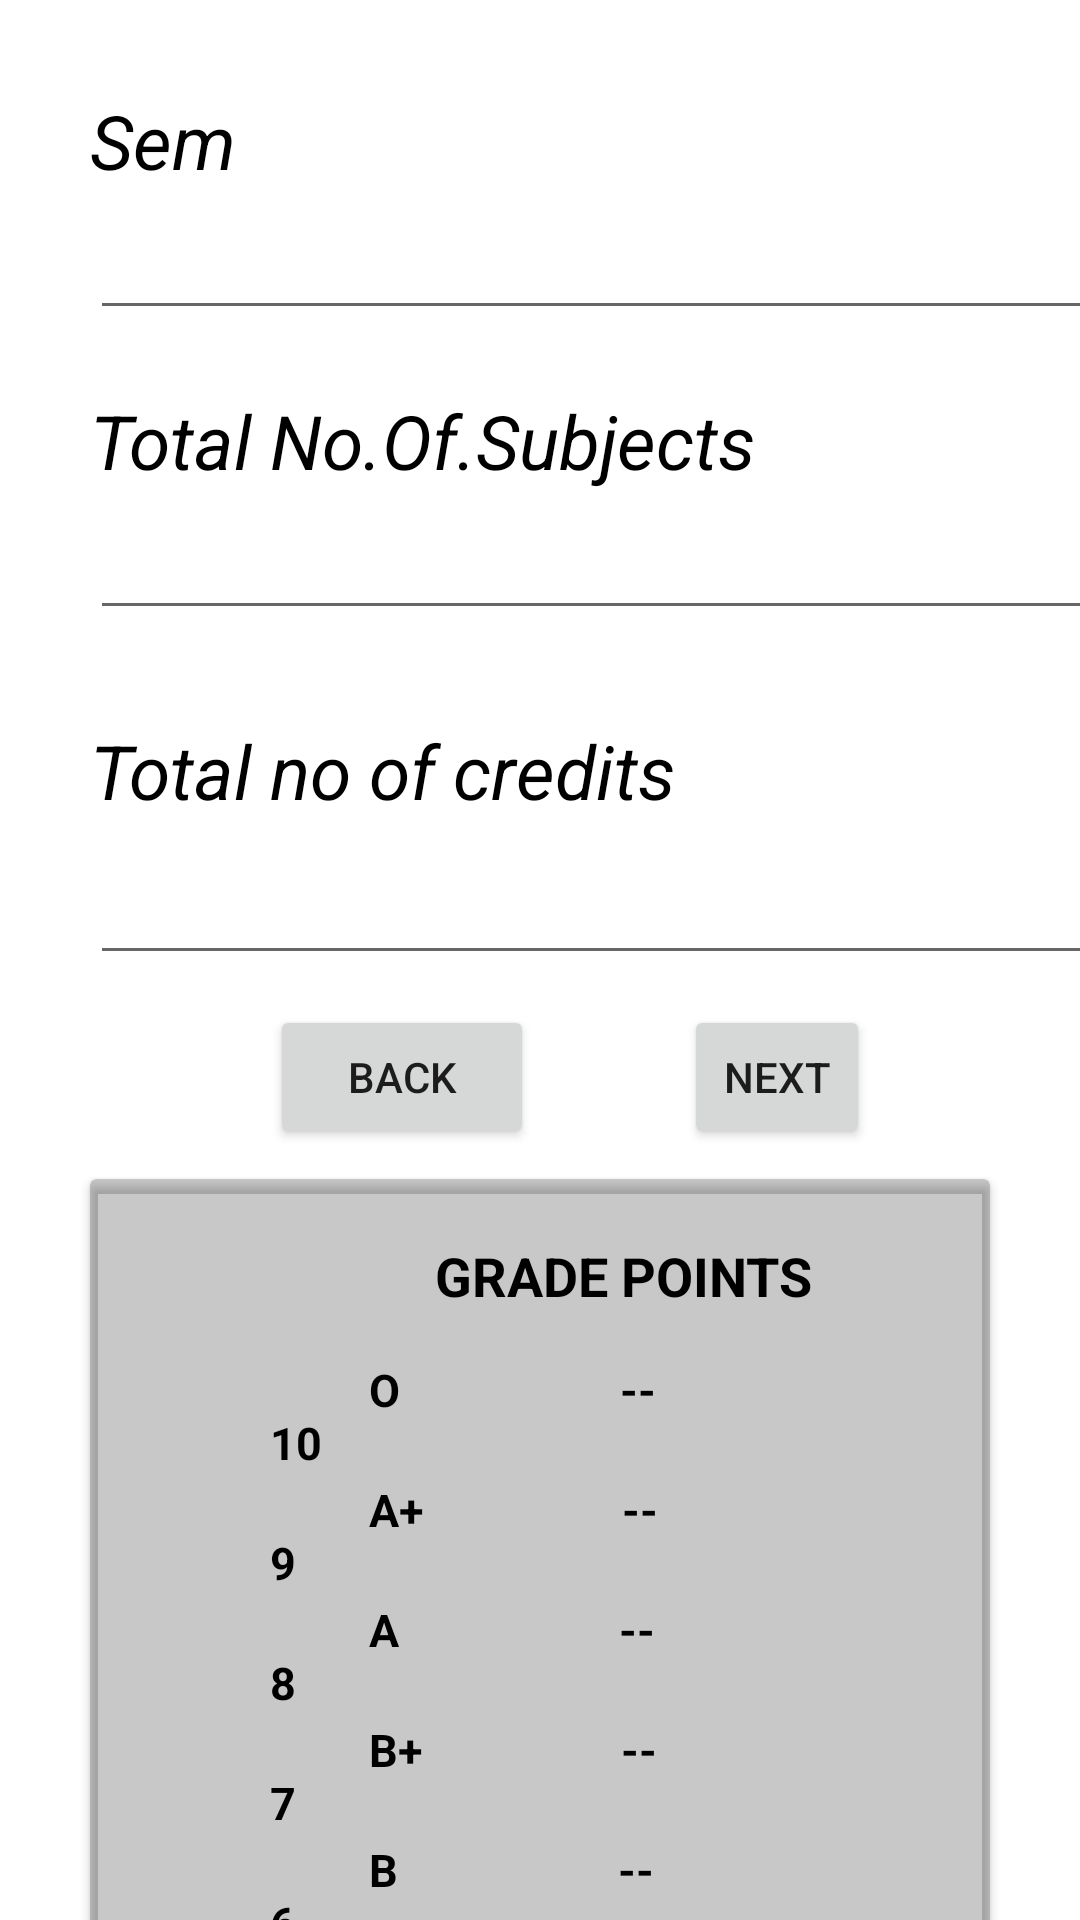

Produce the Android XML layout that renders to this screen, including the resource entries it uses.
<!-- AndroidManifest.xml: application theme Theme.SgpaCalculator -->
<!-- res/layout/activity_main2.xml -->
<?xml version="1.0" encoding="utf-8"?>
<LinearLayout xmlns:android="http://schemas.android.com/apk/res/android"
    xmlns:app="http://schemas.android.com/apk/res-auto"
    xmlns:tools="http://schemas.android.com/tools"
    android:orientation="vertical"
    android:layout_width="match_parent"
    android:layout_height="match_parent"
    tools:context=".MainActivity2"
    android:weightSum="2">
    <TextView
        android:layout_width="match_parent"
        android:layout_height="wrap_content"
        android:text="Sem"
        android:textSize="25dp"
        android:textStyle="italic"
        android:textColor="@color/black"
        android:layout_marginRight="30dp"
        android:layout_marginLeft="30dp"
        android:layout_marginTop="30dp"
        android:layout_marginBottom="05dp"
        />
    <EditText
        android:id="@+id/sem"
        android:layout_width="350dp"
        android:layout_height="wrap_content"
        android:layout_marginLeft="30dp"
        android:layout_marginRight="30dp"
        android:layout_marginBottom="20dp"
        tools:ignore="Autofill,LabelFor,TextFields" />
    <TextView
        android:layout_width="match_parent"
        android:layout_height="wrap_content"
        android:text="Total No.Of.Subjects"
        android:textSize="25dp"
        android:textStyle="italic"
        android:textColor="@color/black"
        android:layout_marginRight="30dp"
        android:layout_marginLeft="30dp"
        android:layout_marginTop="0dp"
        android:layout_marginBottom="05dp"
        />
    <EditText
        android:id="@+id/sub"
        android:layout_width="350dp"
        android:layout_height="wrap_content"
        android:layout_marginLeft="30dp"
        android:layout_marginRight="30dp"
        android:layout_marginBottom="30dp"
        />
    <TextView
        android:layout_width="match_parent"
        android:layout_height="wrap_content"
        android:text="Total no of credits"
        android:textColor="@color/black"
        android:textSize="25sp"
        android:textStyle="italic"
        android:layout_marginRight="30dp"
        android:layout_marginLeft="30dp"
        android:layout_marginBottom="10dp"
        />
    <EditText
        android:id="@+id/credits"
        android:layout_width="350dp"
        android:layout_height="wrap_content"
        android:layout_marginLeft="30dp"
        android:layout_marginRight="30dp"
        android:layout_marginBottom="10dp"
        android:autofillHints="" />
    <LinearLayout
        android:id="@+id/buttons_layout"
        android:layout_width="wrap_content"
        android:layout_height="wrap_content"
        android:orientation="horizontal"
        android:layout_alignParentLeft="true"
        android:layout_alignParentTop="true"
        android:layout_marginBottom="10dp">

        <Button
            android:id="@+id/back"
            android:layout_width="wrap_content"
            android:layout_height="wrap_content"
            android:text="BACK"
            android:layout_marginLeft="90dp"
            android:layout_marginRight="50dp"/>
        <Button
            android:id="@+id/next"
            android:layout_width="wrap_content"
            android:layout_height="wrap_content"
            android:text="NEXT"
            android:layout_marginRight="70dp"/>

    </LinearLayout>


    <androidx.cardview.widget.CardView
        android:layout_width="match_parent"
        android:layout_height="300dp"
        android:layout_marginLeft="30dp"
        android:layout_marginRight="30dp"
        android:layout_marginBottom="0dp"
        app:cardBackgroundColor="@color/cardview_shadow_start_color">

        <TextView
            android:layout_width="wrap_content"
            android:layout_height="wrap_content"
            android:layout_marginLeft="115dp"
            android:layout_marginTop="20dp"
            android:layout_marginRight="30dp"
            android:text="GRADE POINTS"
            android:textAlignment="center"
            android:textColor="@color/black"
            android:textSize="18dp"
            android:textStyle="bold" />

        <TextView
            android:layout_width="match_parent"
            android:layout_height="wrap_content"
            android:layout_marginLeft="60dp"
            android:layout_marginTop="60dp"
            android:layout_marginRight="60dp"
            android:layout_marginBottom="20dp"
            android:text="         O                    --                  10"
            android:textColor="@color/black"
            android:textSize="15dp"
            android:textStyle="bold" />

        <TextView
            android:layout_width="match_parent"
            android:layout_height="wrap_content"
            android:layout_marginLeft="60dp"
            android:layout_marginTop="100dp"
            android:layout_marginRight="60dp"
            android:layout_marginBottom="20dp"
            android:text="         A+                  --                    9"
            android:textColor="@color/black"
            android:textSize="15dp"
            android:textStyle="bold" />

        <TextView
            android:layout_width="match_parent"
            android:layout_height="wrap_content"
            android:layout_marginLeft="60dp"
            android:layout_marginTop="140dp"
            android:layout_marginRight="60dp"
            android:layout_marginBottom="20dp"
            android:text="         A                    --                    8"
            android:textColor="@color/black"
            android:textSize="15dp"
            android:textStyle="bold" />

        <TextView
            android:layout_width="match_parent"
            android:layout_height="wrap_content"
            android:layout_marginLeft="60dp"
            android:layout_marginTop="180dp"
            android:layout_marginRight="60dp"
            android:layout_marginBottom="20dp"
            android:text="         B+                  --                    7"
            android:textColor="@color/black"
            android:textSize="15dp"
            android:textStyle="bold" />

        <TextView
            android:layout_width="match_parent"
            android:layout_height="wrap_content"
            android:layout_marginLeft="60dp"
            android:layout_marginTop="220dp"
            android:layout_marginRight="60dp"
            android:layout_marginBottom="20dp"
            android:text="         B                    --                    6"
            android:textColor="@color/black"
            android:textSize="15dp"
            android:textStyle="bold" />

        <TextView
            android:layout_width="match_parent"
            android:layout_height="wrap_content"
            android:layout_marginLeft="60dp"
            android:layout_marginTop="260dp"
            android:layout_marginRight="60dp"
            android:layout_marginBottom="20dp"
            android:text="         F                    --                   UA"
            android:textColor="@color/black"
            android:textSize="15dp"
            android:textStyle="bold" />
    </androidx.cardview.widget.CardView>


</LinearLayout>
<!-- resources referenced by this layout -->
<resources>
  <style name="Theme.SgpaCalculator" parent="Theme.MaterialComponents.DayNight.DarkActionBar">
          
          <item name="colorPrimary">@color/purple_500</item>
          <item name="colorPrimaryVariant">@color/purple_700</item>
          <item name="colorOnPrimary">@color/white</item>
          
          <item name="colorSecondary">@color/teal_200</item>
          <item name="colorSecondaryVariant">@color/teal_700</item>
          <item name="colorOnSecondary">@color/black</item>
          
          <item name="android:statusBarColor">?attr/colorPrimaryVariant</item>
          
      </style>
  <!-- not gathered from this repository: default colours our renderer supplied (Android Studio template values) -->
  <color name="purple_500">#FF6200EE</color>
  <color name="purple_700">#FF3700B3</color>
  <color name="teal_200">#FF03DAC5</color>
  <color name="teal_700">#FF018786</color>
  <color name="black">#FF000000</color>
  <color name="white">#FFFFFFFF</color>
</resources>
